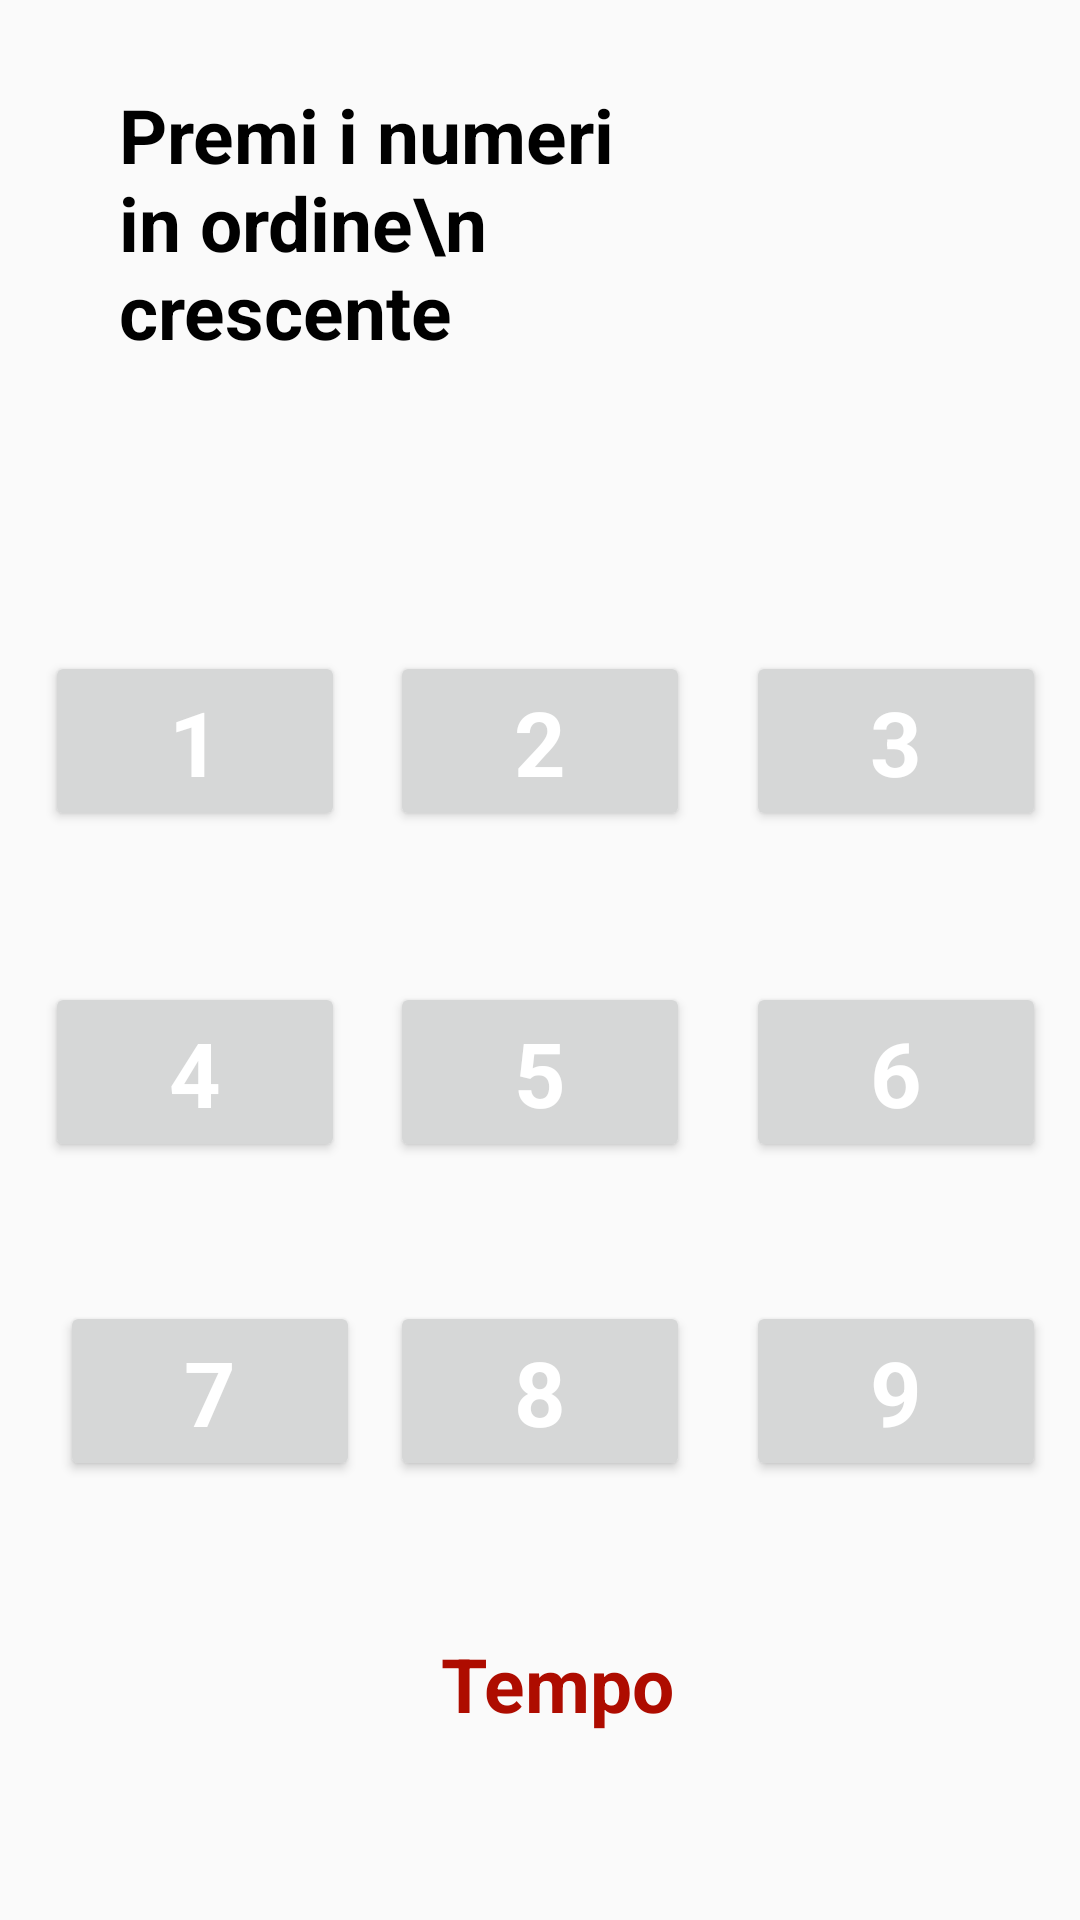

The Android layout XML behind this screen, and the referenced resources:
<!-- AndroidManifest.xml: application theme AppTheme -->
<!-- res/layout/first_activity.xml -->
<?xml version="1.0" encoding="utf-8"?>
<android.support.constraint.ConstraintLayout xmlns:android="http://schemas.android.com/apk/res/android"
    xmlns:app="http://schemas.android.com/apk/res-auto"
    xmlns:tools="http://schemas.android.com/tools"
    android:layout_width="match_parent"
    android:layout_height="match_parent">


    <Button
        android:id="@+id/b1"
        style="@style/TemaBot"
        android:layout_width="100dp"
        android:layout_height="60dp"
        android:text="1"
        app:layout_constraintBottom_toBottomOf="parent"
        app:layout_constraintEnd_toStartOf="@+id/b2"
        app:layout_constraintHorizontal_bias="0.5"
        app:layout_constraintStart_toStartOf="parent"
        app:layout_constraintTop_toTopOf="parent"
        app:layout_constraintVertical_bias="0.374" />

    <Button
        android:id="@+id/b2"
        style="@style/TemaBot"
        android:layout_width="100dp"
        android:layout_height="60dp"
        android:text="2"
        app:layout_constraintBottom_toBottomOf="parent"
        app:layout_constraintEnd_toEndOf="parent"
        app:layout_constraintHorizontal_bias="0.5"
        app:layout_constraintStart_toEndOf="@+id/b1"
        app:layout_constraintStart_toStartOf="parent"
        app:layout_constraintTop_toTopOf="parent"
        app:layout_constraintVertical_bias="0.374" />

    <TextView
        android:id="@+id/textView2"
        style="@style/MioTema"
        android:layout_width="281dp"
        android:layout_height="95dp"
        android:layout_marginTop="28dp"
        android:text="Premi i numeri in ordine\n              crescente"
        app:layout_constraintEnd_toEndOf="parent"
        app:layout_constraintHorizontal_bias="0.501"
        app:layout_constraintStart_toStartOf="parent"
        app:layout_constraintTop_toTopOf="parent" />

    <android.support.constraint.Guideline
        android:id="@+id/guideline"
        android:layout_width="wrap_content"
        android:layout_height="wrap_content"
        android:orientation="vertical"
        app:layout_constraintGuide_begin="20dp" />

    <Button
        android:id="@+id/b3"
        style="@style/TemaBot"
        android:layout_width="100dp"
        android:layout_height="60dp"
        android:text="3"
        app:layout_constraintBottom_toBottomOf="parent"
        app:layout_constraintEnd_toEndOf="parent"
        app:layout_constraintHorizontal_bias="0.619"
        app:layout_constraintStart_toEndOf="@+id/b2"
        app:layout_constraintTop_toTopOf="parent"
        app:layout_constraintVertical_bias="0.374" />

    <Button
        android:id="@+id/b4"
        style="@style/TemaBot"
        android:layout_width="100dp"
        android:layout_height="60dp"
        android:text="4"
        app:layout_constraintBottom_toBottomOf="parent"
        app:layout_constraintEnd_toEndOf="parent"
        app:layout_constraintEnd_toStartOf="@+id/b5"
        app:layout_constraintHorizontal_bias="0.5"
        app:layout_constraintStart_toEndOf="@+id/guideline"
        app:layout_constraintStart_toStartOf="parent"
        app:layout_constraintTop_toBottomOf="@+id/b1"
        app:layout_constraintVertical_bias="0.166" />

    <Button
        android:id="@+id/b5"
        style="@style/TemaBot"
        android:layout_width="100dp"
        android:layout_height="60dp"
        android:text="5"
        app:layout_constraintBottom_toBottomOf="parent"
        app:layout_constraintEnd_toEndOf="parent"
        app:layout_constraintHorizontal_bias="0.5"
        app:layout_constraintStart_toEndOf="@+id/b3"
        app:layout_constraintStart_toStartOf="parent"
        app:layout_constraintTop_toBottomOf="@+id/b2"
        app:layout_constraintVertical_bias="0.166" />


    <Button
        android:id="@+id/b6"
        style="@style/TemaBot"
        android:layout_width="100dp"
        android:layout_height="60dp"
        android:text="6"
        app:layout_constraintBottom_toBottomOf="parent"
        app:layout_constraintEnd_toEndOf="parent"
        app:layout_constraintHorizontal_bias="0.619"
        app:layout_constraintStart_toEndOf="@+id/b5"
        app:layout_constraintTop_toBottomOf="@+id/b3"
        app:layout_constraintVertical_bias="0.166" />

    <Button
        android:id="@+id/b7"
        style="@style/TemaBot"
        android:layout_width="100dp"
        android:layout_height="60dp"
        android:text="7"
        app:layout_constraintBottom_toBottomOf="parent"
        app:layout_constraintEnd_toStartOf="@+id/b8"
        app:layout_constraintHorizontal_bias="0.0"
        app:layout_constraintStart_toEndOf="@+id/guideline"
        app:layout_constraintTop_toBottomOf="@+id/b4"
        app:layout_constraintVertical_bias="0.24" />

    <Button
        android:id="@+id/b8"
        style="@style/TemaBot"
        android:layout_width="100dp"
        android:layout_height="60dp"
        android:text="8"
        app:layout_constraintBottom_toBottomOf="parent"
        app:layout_constraintEnd_toEndOf="parent"
        app:layout_constraintStart_toStartOf="parent"
        app:layout_constraintTop_toBottomOf="@+id/b5"
        app:layout_constraintVertical_bias="0.24" />

    <Button
        android:id="@+id/b9"
        style="@style/TemaBot"
        android:layout_width="100dp"
        android:layout_height="60dp"
        android:text="9"
        app:layout_constraintBottom_toBottomOf="parent"
        app:layout_constraintEnd_toEndOf="parent"
        app:layout_constraintHorizontal_bias="0.619"
        app:layout_constraintStart_toEndOf="@+id/b8"
        app:layout_constraintTop_toBottomOf="@+id/b6"
        app:layout_constraintVertical_bias="0.24" />

    <android.support.constraint.Guideline
        android:id="@+id/guideline2"
        android:layout_width="wrap_content"
        android:layout_height="wrap_content"
        android:orientation="horizontal"
        app:layout_constraintGuide_begin="20dp" />

    <TextView
        android:id="@+id/tlv"
        style="@style/Tlivello"
        android:layout_width="64dp"
        android:layout_height="32dp"
        android:text="livello"
        app:layout_constraintBottom_toBottomOf="parent"
        app:layout_constraintEnd_toStartOf="@+id/textView2"
        app:layout_constraintStart_toEndOf="@+id/textView2"
        app:layout_constraintTop_toTopOf="parent"
        app:layout_constraintVertical_bias="0.0" />

    <TextView
        android:id="@+id/tTimer"
        style="@style/Tlose"
        android:layout_width="86dp"
        android:layout_height="45dp"
        android:text="Tempo"
        app:layout_constraintBottom_toBottomOf="parent"
        app:layout_constraintEnd_toEndOf="parent"
        app:layout_constraintHorizontal_bias="0.5"
        app:layout_constraintStart_toEndOf="@+id/guideline"
        app:layout_constraintTop_toBottomOf="@+id/b8" />

</android.support.constraint.ConstraintLayout>
<!-- resources referenced by this layout -->
<resources>
  <style name="MioTema" parent="Theme.AppCompat.Light.DarkActionBar">
          
          <item name="android:textColor">#000000</item>
          <item name="android:textSize">25sp</item>
          <item name="android:textStyle">bold</item>
      </style>
  <style name="TemaBot" parent="Theme.AppCompat.Light.DarkActionBar">
          
          <item name="android:textColor">#FFFFFF</item>
          <item name="android:textSize">30sp</item>
          <item name="android:textStyle">bold</item>
      </style>
  <style name="Tlivello" parent="Theme.AppCompat.Light.DarkActionBar">
          
          <item name="android:textColor">#000000</item>
          <item name="android:textSize">15sp</item>
          <item name="android:textStyle">bold</item>
      </style>
  <style name="Tlose" parent="Theme.AppCompat.Light.DarkActionBar">
          
          <item name="android:textColor">#ae0c00</item>
          <item name="android:textSize">25sp</item>
          <item name="android:textStyle">bold</item>
      </style>
  <style name="AppTheme" parent="Theme.AppCompat.Light.DarkActionBar">
          
          <item name="colorPrimary">@color/colorPrimary</item>
          <item name="colorPrimaryDark">@color/colorPrimaryDark</item>
          <item name="colorAccent">@color/colorAccent</item>
      </style>
  <color name="colorPrimary">#3F51B5</color>
  <color name="colorPrimaryDark">#303F9F</color>
  <color name="colorAccent">#FF4081</color>
</resources>
